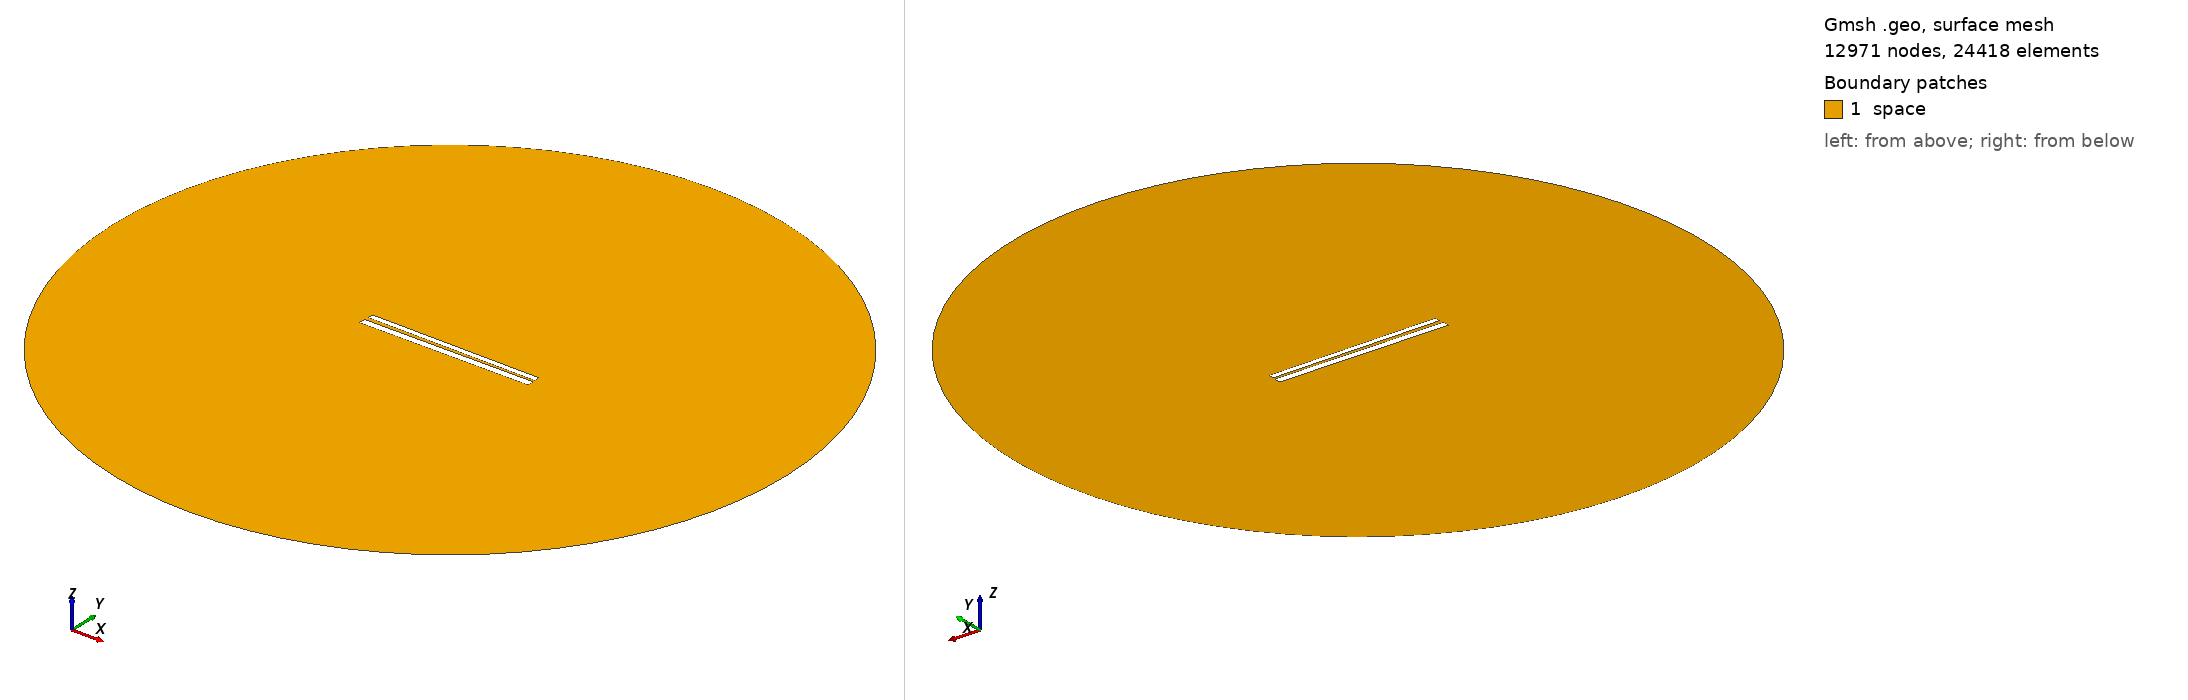

Gmsh geometry script, surface-meshed: 12971 nodes, 24418 surface elements. Boundary patches (legend numbers): 1 space. Left view from above one corner, right view from below the opposite corner. Legend entries are the model's physical surfaces. The drawing asked Gmsh for element sizes between 1% and 20% of the model's largest extent; the script's own settings can give other sizes.

=== 418.geo (drawn) ===
// Set the geometry kernel
SetFactory("OpenCASCADE");

//---------------------------------------
// Rectangles
//---------------------------------------

// Rectangle 1 (top)
Point(1) = {-49.67777777777778, 1.1277777777777778, 0, 1.0};
Point(2) = {49.67777777777778, 1.1277777777777778, 0, 1.0};
Point(3) = {49.67777777777778, 4.483333333333333, 0, 1.0};
Point(4) = {-49.67777777777778, 4.483333333333333, 0, 1.0};

Line(1) = {1, 2};
Line(2) = {2, 3};
Line(3) = {3, 4};
Line(4) = {4, 1};

Line Loop(1) = {1, 2, 3, 4};
Plane Surface(1) = {1};

Rotate { {0, 0, 1}, {0,  0.8055555555555556,  0}, -0.01 } {
  Surface{1};
}

// Rectangle 2 (bottom)
Point(5) = {-50,-0.8055555555555556, 0, 1.0};
Point(6) = { 50,-0.8055555555555556, 0, 1.0};
Point(7) = { 50,-4.805555555555555, 0, 1.0};
Point(8) = {-50,-4.805555555555555, 0, 1.0};

Line(5) = {5, 6};
Line(6) = {6, 7};
Line(7) = {7, 8};
Line(8) = {8, 5};

Line Loop(2) = {5, 6, 7, 8};
Plane Surface(2) = {2}; 


//---------------------------------------
// Circle
//---------------------------------------

// Define points
Point(9) = {0, 0, 0};        // Center
Point(10) = {200, 0, 0};     // Start point
Point(11) = {0, 200, 0};     // 90 degrees
Point(12) = {-200, 0, 0};    // 180 degrees
Point(13) = {0, -200, 0};    // 270 degrees

// Define circle arcs (each needs start, center, end)
Circle(9) = {10, 9, 11};
Circle(10) = {11, 9, 12};
Circle(11) = {12, 9, 13};
Circle(12) = {13, 9, 10};

// Define curve loop and surface if needed
Curve Loop(3) = {9, 10, 11, 12};
Surface(3) = {3};

// Subtract Rectangles from Circle
BooleanDifference{ Surface{3}; Delete; }{ Surface{1}; Surface{2}; Delete; }

//---------------------------------------
// Transfinite Lines and Surface
//---------------------------------------
r = 7;
Transfinite Line {1, 3} = 50*r Using Progression 1;
Transfinite Line {2, 4} = 2*r Using Progression 1;
Transfinite Line {5, 7} = 50*r Using Progression 1;
Transfinite Line {6, 8} = 2*r Using Progression 1;
Transfinite Line {9, 10, 11, 12} = 20 Using Progression 1;

//---------------------------------------
// Define Physical Groups
//---------------------------------------                

//--- Physical Curves
// Physical groups for boundaries
Physical Line("force_segment", 10) = {1};
Physical Line("upper_plate", 11) = {2, 3, 4};
Physical Line("lower_plate", 12) = {5, 6, 7, 8};
Physical Line("boundary", 20) = {9, 10, 11, 12};

//--- Physical Surfaces
Physical Surface("space", 30) = {3};

//---------------------------------------
// 6. Generate the Mesh
//---------------------------------------
Mesh 2;  // 2D mesh generation
